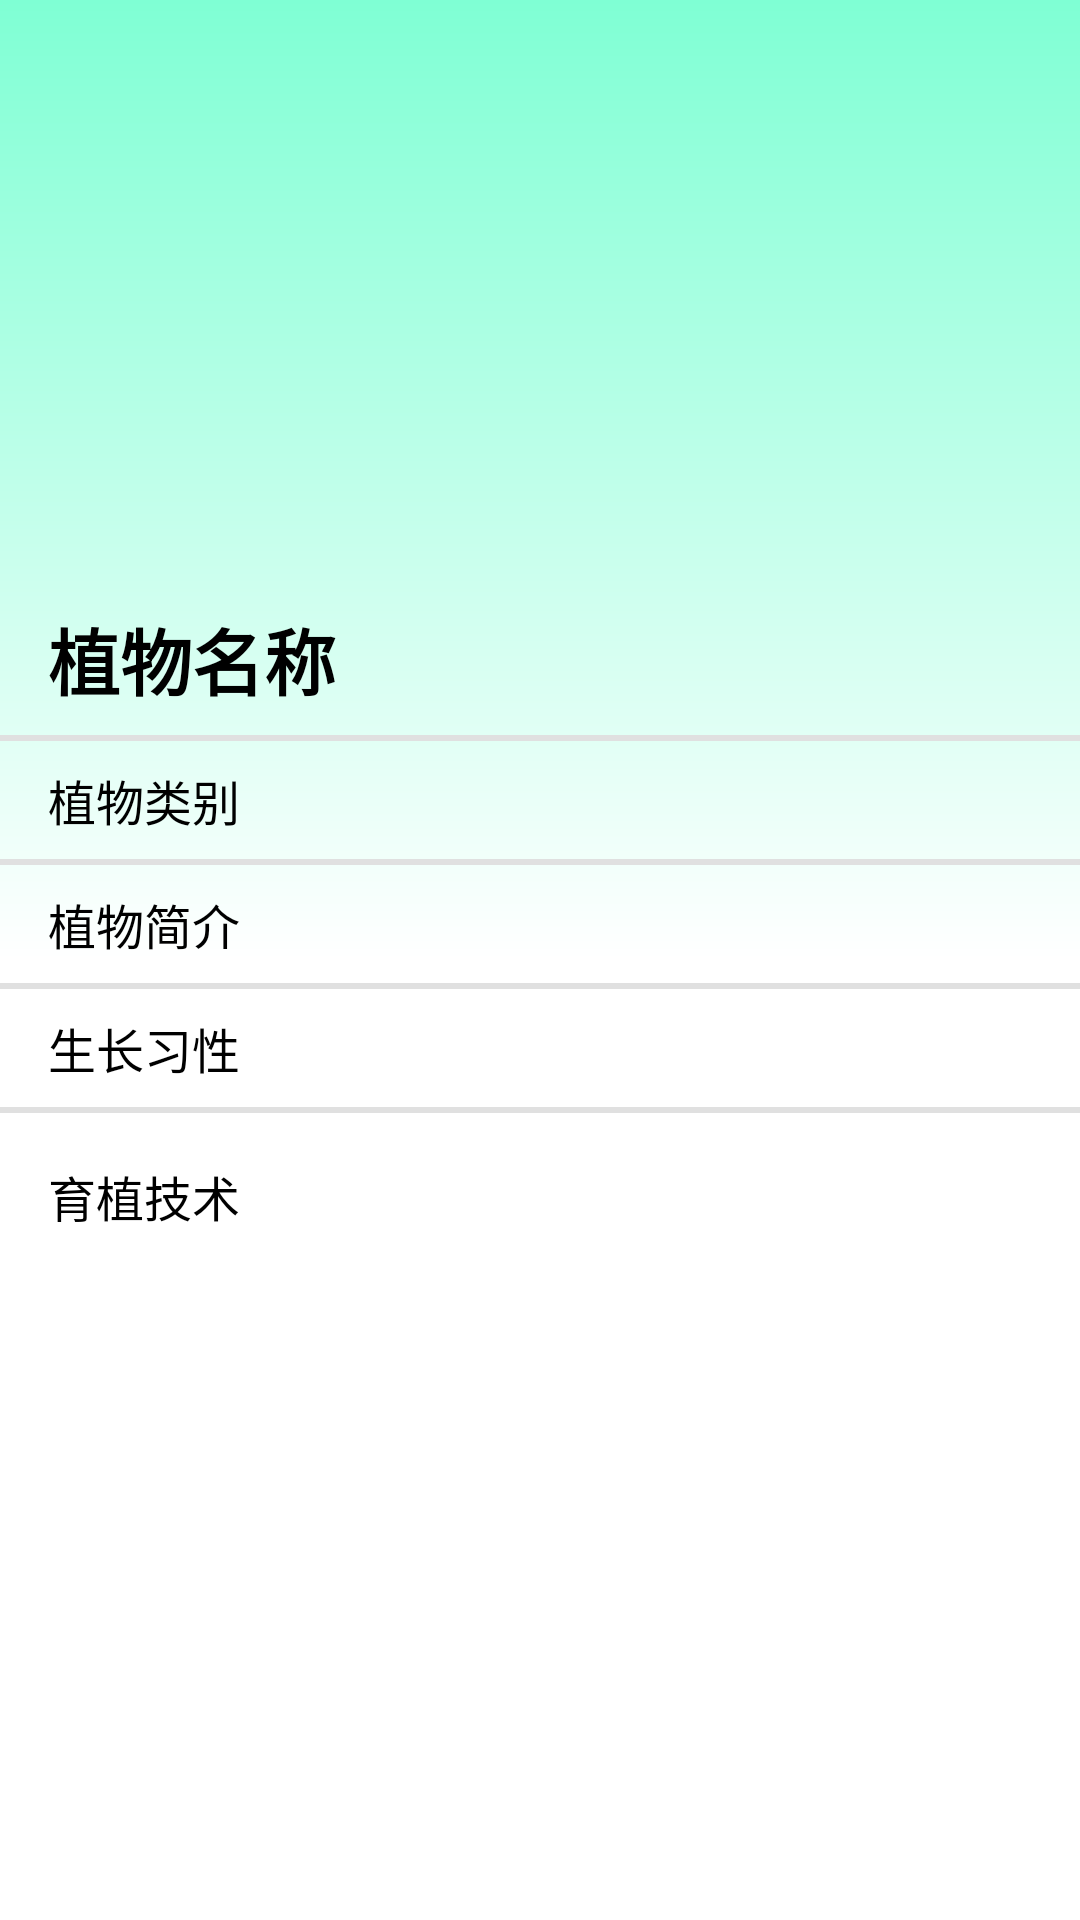

Here is an Android app screen rendered from its layout file. Give the layout XML and the strings, colors and styles it references.
<!-- AndroidManifest.xml: application theme Theme.AppCompat.NoActionBar -->
<!-- res/layout/activity_plant_detail.xml -->
<ScrollView xmlns:android="http://schemas.android.com/apk/res/android"
android:layout_width="match_parent"
android:layout_height="match_parent"
android:background="@drawable/bg_gradient">

<LinearLayout
    android:layout_width="match_parent"
    android:layout_height="wrap_content"
    android:orientation="vertical">

    
    <ImageView
        android:id="@+id/plant_photo"
        android:layout_width="match_parent"
        android:layout_height="200dp"
        android:scaleType="fitXY" />

    
    <TextView
        android:id="@+id/plant_name"
        android:layout_width="wrap_content"
        android:layout_height="wrap_content"
        android:text="植物名称"
        android:textSize="24sp"
        android:textColor="@color/black"
        android:textStyle="bold"
        android:layout_marginTop="2dp"
        android:paddingStart="16dp"
        android:paddingEnd="16dp"
        android:paddingBottom="8dp" />

    
    <View
        android:layout_width="match_parent"
        android:layout_height="2dp"
        android:background="#E0E0E0" />

    
    <TextView
        android:id="@+id/plant_type"
        android:layout_width="match_parent"
        android:layout_height="wrap_content"
        android:text="植物类别"
        android:textColor="@color/black"
        android:textSize="16sp"
        android:paddingStart="16dp"
        android:paddingTop="8dp"
        android:paddingEnd="16dp"
        android:paddingBottom="8dp" />

    
    <View
        android:layout_width="match_parent"
        android:layout_height="2dp"
        android:background="#E0E0E0" />

    
    <TextView
        android:id="@+id/plant_introduct"
        android:layout_width="match_parent"
        android:layout_height="wrap_content"
        android:text="植物简介"
        android:textColor="@color/black"
        android:textSize="16sp"
        android:paddingStart="16dp"
        android:paddingTop="8dp"
        android:paddingEnd="16dp"
        android:paddingBottom="8dp" />

    
    <View
        android:layout_width="match_parent"
        android:layout_height="2dp"
        android:background="#E0E0E0" />

    
    <TextView
        android:id="@+id/plant_env"
        android:layout_width="match_parent"
        android:layout_height="wrap_content"
        android:text="生长习性"
        android:textColor="@color/black"
        android:textSize="16sp"
        android:paddingStart="16dp"
        android:paddingTop="8dp"
        android:paddingEnd="16dp"
        android:paddingBottom="8dp" />

    
    <View
        android:layout_width="match_parent"
        android:layout_height="2dp"
        android:background="#E0E0E0" />

    
    <TextView
        android:id="@+id/plant_eng"
        android:layout_width="match_parent"
        android:layout_height="wrap_content"
        android:text="育植技术"
        android:textColor="@color/black"
        android:textSize="16sp"
        android:padding="16dp" />

</LinearLayout>
</ScrollView>
<!-- resources referenced by this layout -->
<resources>
  <color name="black">#FF000000</color>
  <!-- drawable bg_gradient (drawable) -->
  <?xml version="1.0" encoding="utf-8"?>
  <shape xmlns:android="http://schemas.android.com/apk/res/android"
      android:shape="rectangle">
      <gradient
          android:angle="270"
          android:startColor="#7FFFD4"
          android:centerColor="#FFFFFF"
          android:endColor="#FFFFFF"
          android:type="linear"/>
  </shape>
</resources>
